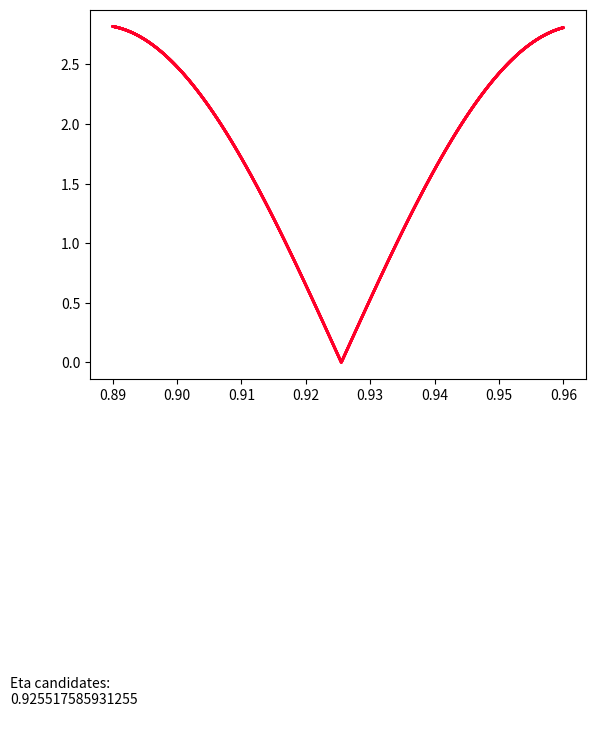

Reproduce this figure in Python.
import numpy as np
import math
import matplotlib.pyplot as plt

# New Billiards 2021 including rolling systems
# A very general billiards program capable of handling specular, no-slip, and rolling billiards

# Imports
import numpy as np
import math
import matplotlib.pyplot as plt

# Constants
black='black'   # https://cocalc.com/static/622ac9ab2613423e43287769451b7bbd.svg
res=100 #used for drawing circles as res-gons
m=1
n=1
large=1000000000
eps=0.0000000001
N=50 #Number of collisions
eta=1/3
#R=0.01 #particle radius
BorderColor='midnightblue'
BorderThickness=2
TrajCol='magenta'
# graph=Graphics()
pi = np.pi

def RR(x):
    return float(x)

def cos(x):
    return np.cos(x)

def sin(x):
    return np.sin(x)

def arccos(x):
    return np.arccos(x)

def arcsin(x):
    return np.arcsin(x)

def create_matrices(p,v):
    P0=np.zeros(shape=(m,n),dtype=float)
    V0=np.zeros(shape=(m,n),dtype=float)
    P1=np.zeros(shape=(m,n),dtype=float)
    V1=np.zeros(shape=(m,n),dtype=float)
    P2=np.zeros(shape=(m,n),dtype=float)
    V2=np.zeros(shape=(m,n),dtype=float)
    for i in range(0,m):
        for j in range(0,n):
            P0[i,j]=p[i][0]
    for i in range(0,m):
        for j in range(0,n):
            P1[i,j]=p[i][1]
    for i in range(0,m):
        for j in range(0,n):
            P2[i,j]=p[i][2]
    for i in range(0,m):
        for j in range(0,n):
            V0[i,j]=v[j][0]
    for i in range(0,m):
        for j in range(0,n):
            V1[i,j]=v[j][1]
    for i in range(0,m):
        for j in range(0,n):
            V2[i,j]=v[j][2]
    return (P0,P1,P2,V0,V1,V2)

# an old rotation matrix
def rot(x):
    return np.matrix([[-1,0,0],[0,cos(x),-sin(x)],[0,sin(x),cos(x)]],dtype=float)
a=np.cos(np.pi*eta)
b=np.sin(np.pi*eta)
U=np.matrix([[-a,b,0],[b,a,0],[0,0,-1]],dtype=float) #rough collision with upward normal
S=np.matrix([[1,0,0],[0,1,0],[0,0,-1]],dtype=float) #specular collision with upward normal

# an old path drawer
def Draw_paths(states):
#     paths=Graphics()
    #show(X1,X2,Y1,Y2)
    for i in range(0,2*N+1):
        paths+=plot(line([(states[i][1],states[i][2]),(states[i+1][1],states[i+1][2])],color='green', thickness=1))

    return paths

# basic functions concerning wall segments
def qb(wall_segment):
    return (wall_segment[0],wall_segment[1])
def qe(wall_segment):
    return (wall_segment[2],wall_segment[3])
def diff(u1,u2):
    return (u2[0]-u1[0],u2[1]-u1[1])
def veclen(u):

    return (u[0]**2+u[1]**2)**.5
def innprod(u1,u2):
    return u1[0]*u2[0]+u1[1]*u2[1]

# this returns the (smallest) angle between two vectors
def vecang(u1,u2):
    if innprod(u1,u2)/(veclen(u1)*veclen(u2))>1:
        #print(innprod(u1,u2)/(veclen(u1)*veclen(u2)))
        return 0.000000001
    if innprod(u1,u2)/(veclen(u1)*veclen(u2))<-1:
        #print(innprod(u1,u2)/(veclen(u1)*veclen(u2)))
        return RR(np.pi-.0000001)

    return RR(arccos(innprod(u1,u2)/(veclen(u1)*veclen(u2))))

def ub(wall_segment):
    w=(wall_segment[4],wall_segment[5])
    l=veclen(w)
    return (wall_segment[4]/l,wall_segment[5]/l)
# Testing simple functions above:
# show(veclen(diff(qb(easy_walls[1]),qe(easy_walls[1]))))

# normal vector from qb and qe
def normal(u1,u2):
    w=diff(u1,u2)
    l=veclen(w)
    return (-w[1]/l,w[0]/l)

#show(normal(qb(easy_walls[1]),qe(easy_walls[1])))
def curv(u1,u2,u3):
    # u1=qb, u2=qe, u3=ub
    norm=normal(u1,u2)
    return 2*(u3[0]*norm[0]+u3[1]*norm[1])/veclen(diff(u1,u2))
#show(curv(qb(easy_walls[1]),qe(easy_walls[1]),ub(easy_walls[1])))

def ue(u1,u2,u3):
    # u1=qb, u2=qe, u3=ub
    norm=normal(u1,u2)
    l=(2*(u3[0]*norm[0]+u3[1]*norm[1]))
    w=(norm[0]*l,norm[1]*l)
    return diff(w,u3)
#show( ue( qb(easy_walls[1]),qe(easy_walls[1]),ub(easy_walls[1])) )

def theta(u1,u2,u3,u4):
    # qb,qe,ub,ue
    if innprod(diff(u1,u2),u3)>=0:
        return arccos(innprod(u3,u4))
    if innprod(diff(u1,u2),u3)<0:
        return 2*pi-arccos(innprod(u3,u4))
#show(theta(qb(easy_walls[1]), qe(easy_walls[1]), ub(easy_walls[1]), ue(qb(easy_walls[1]),qe(easy_walls[1]),ub(easy_walls[1]))))

def center(u1,u2,u3):
    #qb,qe,ub
    cu=curv(u1,u2,u3)+eps
    return diff((-u3[1]/cu,u3[0]/cu),u1)
#show(center(qb(easy_walls[1]), qe(easy_walls[1]), ub(easy_walls[1])))

def pdistance(u1,u2):
    return ((u1[0]-u2[0])**2+(u1[1]-u2[1])**2)**(1/2)

def getangle(A):
    # return the angle of the vector A relative to the pos x-axis
    if round(A[0],15)>=0:
        if A[1]>=0:
            return (arcsin((A[1]-eps)/veclen(A)))
        if A[1]<0:
            return (arcsin((A[1]+eps)/veclen(A)))
    else:
        #print('down here')
        return RR(pi-arcsin((A[1]-eps)/veclen(A)))

def circ_or(v,w):
    if v[0]*w[1]-v[1]*w[0]>0:
        #print('counter clockwise')
        return 0
    else:
        #print('clockwise')
        return 1

def draw_table(wall_segments):
    #print(len(wall_segments))
#     newgraph=Graphics()
    for i in range(0,len(wall_segments)):
        #print('i',i)
        if wall_segments[i][6]==1:
            # draw line
            newgraph+=plot(line([(wall_segments[i][0],wall_segments[i][1]),(wall_segments[i][2],wall_segments[i][3])],color=black))
        else:
            u1=qb(wall_segments[i])
            u2=qe(wall_segments[i])
            u3=ub(wall_segments[i])
            u4=ue(u1,u2,u3)
            #print(u1,u2,u3,u4)
            C=center(u1,u2,u3)
            #print('center',C)
            arc_angle=RR(theta(u1,u2,u3,u4))
            #print('total angle', arc_angle)
            radius=1/abs(curv(u1,u2,u3))
            #print('radius', radius)
            x0=u1[0]
            y0=u1[1]
            startvec=diff(C,u1)
            #print('start vector',startvec)
            alpha=getangle(startvec)
            #print('alpha',alpha)
            for j in range(0,res+1):
                omega=(-1)**(circ_or(u3,diff(u1,u2)))*j/res*arc_angle
                #print(omega)
                #print(alpha)
                #print(radius*cos(alpha+omega),radius*sin(alpha+omega))
                #print(j,alpha+omega)
                x1=radius*cos(alpha+omega)+C[0]
                y1=radius*sin(alpha+omega)+C[1]
                #print(x1,y1)
                L=line([(x0,y0),(x1,y1)],color=black)
                newgraph=newgraph+plot(L)
                x0=x1
                y0=y1
                #show(newgraph)
    #show(newgraph)
    return newgraph


def pointonarc(x,y,wall):
    u1=qb(wall)
    u2=qe(wall)
    u3=ub(wall)
    u4=ue(u1,u2,u3)
    C=center(u1,u2,u3)
    thet=theta(u1,u2,u3,u4)
    v1=diff(C,(x,y))
    v2=diff(C,u1)
    ori=circ_or(diff(C,u1),diff(C,u2))
    #print('ori',ori)
    ang=vecang(v1,v2)
    #print('theta', thet, 'ang',ang)
    if circ_or(v1,v2)==0:
        angdis=2*pi-ang
    else:
        angdis=ang
    if ori==1 and (thet>pi+eps or thet<pi-eps):
        if thet>2*pi-angdis:
            #print('1')
            return True
        if thet<2*pi-angdis:
            return False
    if ori==0 and (thet>pi+eps or thet<pi-eps):
        if thet>angdis:
            #print('2')
            return True
        if thet<angdis:
            return False
    if thet==pi:
        if innprod(v1,u3)>0:
            return True
        else:
            return False

def wall_collide(pos,vel,wall):
    #print('in collide')
    # first check if the trajectory intersects the segment for linear boundaries
    # Note: works for only some circles--need better solution
    # It will excluse some legitimate circles if the trajectory passes in and out the arc
    if wall[6]==1:
        v1=diff(pos,(wall[0],wall[1]))
        v2=diff(pos,(wall[2],wall[3]))
        #print(v1,v2,(vel[1],vel[2]))
        #print(vecang((vel[1],vel[2]),v1),vecang((vel[1],vel[2]),v2),vecang(v1,v2))
        #print(vecang((vel[1],vel[2]),v1)+vecang((vel[1],vel[2]),v2))
        angle_difference=vecang((vel[0],vel[1]),v1)+vecang((vel[0],vel[1]),v2)-vecang(v1,v2) #note cannot use vel directly as it is 3D
        #print(angle_difference)
        if angle_difference>0.001:
            #print('does not collide')
            return (0,0,large+1)
    # m2 is the slope of vel, handling infinite case by making it large
    if vel[0]==0:
            m2=1000000000
    else:
            m2=vel[1]/vel[0]
    if wall[6]==0:
        #print('checking arc')
        u1=qb(wall)
        u2=qe(wall)
        u3=ub(wall)
        C=center(u1,u2,u3)
        radi=pdistance(C,u1)
        #print('radius',radi)
        A=1+m2**2
        B=-2*C[0]+2*m2*(pos[1]-m2*pos[0]-C[1])
        c=C[0]**2+m2**2*pos[0]**2+2*m2*pos[0]*(C[1]-pos[1])+(pos[1]-C[1])**2-radi**2
        x1=(-B+(B**2-4*A*c)**(1/2))/(2*A)
        x2=(-B-(B**2-4*A*c)**(1/2))/(2*A)
        # This handles the cases where the trajectory misses the circle entirely
        if math.isnan(x1):
            return (0,0,large+1)
        #if x2.real==False:
        #    return (0,0,large+1)
        else:
            y1=pos[1]+m2*(x1-pos[0])
            y2=pos[1]+m2*(x2-pos[0])
            #print('x1,y1,pointonarc(x1,y1,wall)',x1,y1,pointonarc(x1,y1,wall))
            #print('x2,y2,pointonarc(x2,y2,wall)',x2,y2,pointonarc(x2,y2,wall))
            d2=pdistance(pos,(x2,y2))
            d1=pdistance(pos,(x1,y1))
            #print(d1,d2)
            pointon1=pointonarc(x1,y1,wall) and d1>eps
            pointon2=pointonarc(x2,y2,wall) and d2>eps
            if pointon1:
                #print('made it here')
                # to this point there is nothing to prevent the point being the original point
                # also, we need to make such the intersection is in forward time
                #print('here', d1>eps, ((vel[0]>0 and x1-pos[0]>0) or (vel[0]<0 and x1-pos[0]<0)) , d1<d2 or pointon2==False or  (vel[0]<0 and x2-pos[0]>0) or (vel[0]>0 and x2-pos[0]<0) )
                if d1>eps and ((vel[0]>0 and x1-pos[0]>0) or (vel[0]<0 and x1-pos[0]<0)) and (d1<d2 or pointon2==False or (vel[0]<0 and x2-pos[0]>0) or (vel[0]>0 and x2-pos[0]<0)):
                    #print('returning x1')
                    return (x1,y1,d1)
            #print(x2,y2,pointon2)
            if pointon2:
                #print('made it to x2 part')
                #print('d2>eps,d2,eps',d2>eps,d2,eps)
                if d2>eps and ((vel[0]>0 and x2-pos[0]>0) or (vel[0]<0 and x2-pos[0]<0)):
                    #print('returning x2')
                    return (x2,y2,d2)
            #print(x1,y1,d1)
            #print(x2,y2,d2)
        #print('emergency exit')
        return(0,0,large+1)
    if wall[6]==1:
        # find the intersection point
        if wall[2]==wall[0]:
            m1=(wall[3]-wall[1])/(eps)
        else:
            m1=(wall[3]-wall[1])/(wall[2]-wall[0])
        if m2==m1:
            m2=m2-eps
        x=(m2*pos[0]-pos[1]-m1*wall[0]+wall[1])/(m2-m1)
        y=pos[1]+m2*(x-pos[0])
        if ((x-pos[0])**2+(y-pos[1])**2)<eps:
            #print('not supposed to be here')
            return (0,0,large+1)
        else:
            #print('found a collision')
            return (x,y,((x-pos[0])**2+(y-pos[1])**2))

def next_wall(walls,rotational_position,x,y,rotational_velocity,vx,vy):
    #print('in next wall')
    best_dist=large
    bestx=x
    besty=y
    best_wall=0
    for i in range(0,len(walls)):
        #print('wall', i)
        #note: dist=distance squared
        (xnew,ynew,dist)=wall_collide((x,y),(vx,vy),walls[i])
        #print('dist',dist)
        if eps<dist<best_dist:
            bestx=xnew
            besty=ynew
            best_dist=dist
            best_wall=i
    return ((best_dist/(rotational_velocity**2+vx**2+vy**2)**(1/2))*rotational_velocity+rotational_position,bestx,besty,best_wall)

def new_positions(walls,M0,M1,M2,N0,N1,N2):
    #print('new positions')
    Mw=np.zeros(shape=(m,n),dtype=int)
    for i in range(0,m):
        #print(i)
        for j in range(0,n):
            #$print(j)
            #show(M1)
            (M0[i,j],M1[i,j],M2[i,j],Mw[i,j])=next_wall(walls,M0[i,j],M1[i,j],M2[i,j],N0[i,j],N1[i,j],N2[i,j])
        #show(Ptemp)
        #print(M0,M1,M2)
    return (M0,M1,M2,Mw[0,0])

def get_tangent(wall,x,y):
    if wall[6]==1:
        return getangle(diff(qb(wall),qe(wall)))
    if wall[6]==0:
        #print('circ tan')
        u1=qb(wall)
        u2=qe(wall)
        u3=ub(wall)
        C=center(u1,u2,u3)
        perp=getangle(diff(C,(x,y)))
        return perp+pi/2
    else:
        return False

def reflect(wall,x,y,vr,vx,vy):
    V=np.zeros(shape=(3,1),dtype=float)
    V[0,0]=vr
    V[1,0]=vx
    V[2,0]=vy
    #show(V)
    # omega is the angle of the line or tangent to the circle, oriented by the direction
    omega=get_tangent(wall,x,y)
    U1=rot(omega)
    U2=rot(-omega)
    if wall[9]==0:
        #print('here thu')
        #show(U1,U2)
        T=np.zeros(shape=(n,n),dtype=float)
        T=np.matmul(np.matmul(U1,S),U2)
        #show(V)
        V=np.matmul(T,V)
    else:
        V=np.matmul(np.matmul(rot(omega),U),np.matmul(rot(-omega),V))
    #show(V)
    return (V[0,0],V[1,0],V[2,0])

def vecsign(x,y,a,b):
    if x*b-y*a>0:
        return 1
    else:
        return -1

def getoutnorm(vx,vy,ang):
    if vx*np.cos(ang)+vy*np.sin(ang)>0:
        return (np.cos(ang), np.sin(ang))
    else:
        return (-np.cos(ang), -np.sin(ang))


def reflect_2021(wall,x,y,vr,vx,vy):
    V=np.zeros(shape=(3,1),dtype=float)
    V[0,0]=vr
    V[1,0]=vx
    V[2,0]=vy
    #show(V)
    # omega is the angle of the line or tangent to the circle, oriented by the direction
    omega=get_tangent(wall,x,y)
    norman=RR(omega-np.pi/2)
    #print(norman)
    en=RR(abs(vx*np.cos(norman)+vy*np.sin(norman)))
    lowen=False
    pot=vecsign(vx,vy,wall[2]-wall[0],wall[3]-wall[1])*wall[10]
    U1=rot(omega)
    U2=rot(-omega)
    if wall[9]==1:
        V=np.matmul(np.matmul(rot(omega),U),np.matmul(rot(-omega),V))
    elif wall[9]==3:
        #print('in curveland')
        en=RR(abs(vx*np.cos(norman)+vy*np.sin(norman)))
        if en<pot:
            lowen=True
            #print('low energy')
        else:
            (a,b)=getoutnorm(vx,vy,norman)
            orientation=vecsign(vx,vy,a,b)
            thet1=np.arccos(vx*a+vy*b)
            if abs(np.sin(thet1)/(1-pot)**.5)>1:
                lowen=True
            else:
                thet2=np.arcsin(np.sin(thet1)/(1-pot)**.5)

                ra=orientation*(thet1-thet2)
                V[1,0]=vx*np.cos(ra)-vy*np.sin(ra)
                V[2,0]=vx*np.sin(ra)+vy*np.cos(ra)

    elif wall[9]==0 or lowen==True:
        #print()
        T=np.zeros(shape=(n,n),dtype=float)
        T=np.matmul(np.matmul(U1,S),U2)
        #show(V)
        V=np.matmul(T,V)
    #else:
    #    V=rot(omega)*U*rot(-omega)*V
    #show(V)
    cosphi=RR(V[1,0]*np.cos(omega)+V[2,0]*np.sin(omega))
    return (V[0,0],V[1,0],V[2,0],cosphi)

def new_velocities(walls,P1,P2,V0,V1,V2,Pw):
    for i in range(0,m):
        for j in range(0,n):
            (V0[i,j],V1[i,j],V2[i,j])=reflect(walls[Pw[i,j]],P1[i,j],P2[i,j],V0[i,j],V1[i,j],V2[i,j])
    return (V0,V1,V2)

def new_velocities_2021(walls,P1,P2,V0,V1,V2,Pw):
    (V0[0,0],V1[0,0],V2[0,0],cosphi)=reflect_2021(walls[Pw],P1[0,0],P2[0,0],V0[0,0],V1[0,0],V2[0,0])
    return (V0,V1,V2,cosphi)

def Draw_paths(X1,Y1,X2,Y2):
#     paths=Graphics()
    #show(X1,X2,Y1,Y2)
    for i in range(0,m):
        for j in range(0,n):
            #print((O[i][j][1],O[i][j][2]),(N[i][j][1],N[i][j][2]))
            paths+=plot(line([(X1[i,j],Y1[i,j]),(X2[i,j],Y2[i,j])],color=black))
            #show(paths)
    return paths

# This tests Draw_paths
# P1=[[[1,1,1],[1,1,1],[1,1,1]],[[1,1,1],[1,1,1],[1,1,1]],[[1,1,1],[1,1,1],[1,1,1]]]
# P2=[[[1,2,2],[1,0,0],[1,2,4]],[[1,12,12],[1,12,12],[1,11,1]],[[1,11,1],[1,11,1],[1,11,21]]]
# testgraph=Draw_paths(P1,P2)
# show(testgraph)
# wall_segments is a k by 10 matrix, Renato's 9 plus the tenth: 0=smooth, 1=rough
# N_max is the maximum iterations before stopping
# draw

def phaseangle(wall,  x,  y,p,q):
    if wall[6]==1:
        return RR(vecang((wall[4],wall[5]),(x,y)))
    if wall[6]==0:
        return RR(vecang((RR(cos(get_tangent(wall,p,q))),RR(sin(get_tangent(wall,p,q)))) ,(x,y)))
        #print(pang)
        #if pang<-pi/2:
        #    return pang+pi
        #else:
        #    return pang

def Billiard(wall_segments, N_max, draw, p, v):
    if draw==1:
        graph=draw_table(wall_segments)
    (P0,P1,P2,V0,V1,V2)=create_matrices(p,v)
    errorcount=0
    for i in range(0,N_max):
        OP1=P1[:]
        OP2=P2[:]
        (P0,P1,P2,Pwall)=new_positions(wall_segments,P0,P1,P2,V0,V1,V2)
        (V0,V1,V2)=new_velocities(wall_segments,P1,P2,V0,V1,V2,Pwall[0,0])
        pathgraph=Draw_paths(OP1,OP2,P1,P2)
        graph=graph+pathgraph
        if OP1==P1 and OP2==P2:
            errorcount+=1
    #print('adjustments',errorcount)
    tempstates=np.array(5)

    tempstates=[P0[0,0],P1[0,0],P2[0,0],V0[0,0],V1[0,0],V2[0,0]]
    return (tempstates,Pwall[0,0],graph)

def BilliardMapIteration(wall_segments, p, v):
    stoperror=False
    (P0,P1,P2,V0,V1,V2)=create_matrices(p,v)
    OP1=P1[:]
    OP2=P2[:]
    (P0,P1,P2,Pwall)=new_positions(wall_segments,P0,P1,P2,V0,V1,V2)
    (V0,V1,V2,cosphi)=new_velocities_2021(wall_segments,P1,P2,V0,V1,V2,Pwall)
    #print(V0,V1,V2)
#     pathgraph=Draw_paths(OP1,OP2,P1,P2)

    if OP1==P1 and OP2==P2:
        stoperror=True
    return ([P0[0,0],P1[0,0],P2[0,0],V0[0,0],V1[0,0],V2[0,0]],Pwall,stoperror,cosphi)

#def ngon(n):
#    tab=[[1,0,RR(cos(2*pi/n)),RR(sin(2*pi/n)),RR(-cos((n-2)/(2*n))),RR(sin((n-2)/(2*n))),1,0,1,0,-1]]
#    for i in range(1,n):
#        tab+=[[RR(cos(i*2*pi/n)),RR(sin(i*2*pi/n)),RR(cos((i+1)*2*pi/n)),RR(sin((i+1)*2*pi/n)),RR(cos((i+1)*2*pi/n)-cos(i*2*pi/n)),RR(sin((i+1)*2*pi/n)-sin(i*2*pi/n)),1,0,1,0,-1]]
#    return tab

def ngonthrshift(n,th): #n=number of sides, inscribed circle of radius 1+th
    tab=[[RR((1+th)*cos(pi/n)),RR(-(1+th)*sin(pi/n)),RR((1+th)*cos(pi/n)),RR((1+th)*sin(pi/n)),1,2]]
    for i in range(1,n):
        tab+=[[RR((1+th)*cos(i*2*pi/n-pi/n)), RR((1+th)*sin(i*2*pi/n-pi/n)),RR((1+th)*cos((i+1)*2*pi/n-pi/n)),RR((1+th)*sin((i+1)*2*pi/n-pi/n)),1,2]]
    return tab




# Billiard updating routines
def Free(state):
    st=state.copy()

    newx=0
    newy=0
    # line of motion
    x0=state[1]
    y0=state[2]
    vx=state[4]
    vy=state[5]
    curwall=st[10]
    if vx==0:
        vx=eps
    for i in range(0,len(table)):

        if i!=curwall: #Don't check the current wall
            #print(i,curwall,'now')
            a=table[i][0]
            b=table[i][1]
            c=table[i][2]
            d=table[i][3]
            if c==a:
                a=a+eps
            if b==d:
                b=b+eps
            if sign((a-x0)*vy-(b-y0)*vx)!=sign((c-x0)*vy-(d-y0)*vx):

                st[10]=i #reset current wall
                st[1]=(c*(d-b)/(c-a)+y0-vy*x0/vx-d)/((d-b)/(c-a)-vy/vx) #new x value
                st[2]=d+(d-b)/(c-a)*(st[1]-c)
                st[7]=state[7]+((st[1]-x0)**2+(st[2]-y0)**2)**.5/(vx**2+vy**2)**.5 #adjust time



    return(st)

def veclen(u):
    return (u[0]**2+u[1]**2)**.5

def getangle(A):
    # return the angle of the vector A relative to the pos x-axis
    if round(A[0],15)>=0: # was using round 15 for square
        if A[1]>=0:
            return (arcsin((A[1]-eps)/veclen(A)))
        if A[1]<0:
            return (arcsin((A[1]+eps)/veclen(A)))
    else:

        return RR(pi-arcsin((A[1]-eps)/veclen(A)))


def Roll(state,iter):
    st=state.copy()
    V=np.zeros(shape=(3,1),dtype=float)
    Vtem=np.zeros(shape=(3,1),dtype=float)
    V[0,0]=st[3]#*(-1)**st[6]
    spin=V[0,0]
    st[6]=1-st[6] #0=top sheet, 1=bottom sheet
    wall=table[int(st[10])]
    aa=wall[2]-wall[0]
    bb=wall[3]-wall[1]
    omega=getangle((aa,bb))
    # print(st[10],'omega',omega)
    U1=rot(omega)
    U2=rot(-omega)

    V[1,0]=st[4]
    V[2,0]=st[5]
    Vtem=np.matmul(rot(-omega),V)
    ue=Vtem[1,0]
    un=Vtem[2,0]
    #print(RR(eta*abs(un)))
    D=R/(eta*abs(un))*((1-np.cos(np.pi*eta))*spin+np.sin(np.pi*eta)*ue)*(-1)**st[6]
    #print(iter,RR(D),st[10])
    V=np.matmul(np.matmul(rot(omega),U),np.matmul(rot(-omega),V))
    #print('Vtem',Vtem,'V',V)
    st[3]=V[0,0]
    st[4]=V[1,0]
    st[5]=V[2,0]
    mag=np.sqrt(aa**2+bb**2)
    #print((st[1],st[2]),(st[1]+D*aa/mag,
    st[1]=st[1]+D*aa/mag
    st[2]=st[2]+D*bb/mag
    return(st)

def arclength_cngon(wall_segments, wall_number,xpos,ypos):
    if wall_segments[0][6]==1:
        alength=(((wall_segments[0][2]-wall_segments[0][0])**2+(wall_segments[0][3]-wall_segments[0][1])**2)**0.5)*wall_number
        alength+=((xpos-wall_segments[int(wall_number)][0])**2+(ypos-wall_segments[int(wall_number)][1])**2)**0.5
    else:
        #print(wall_number)
        u1=qb(wall_segments[int(wall_number)])
        u2=qe(wall_segments[int(wall_number)])
        u3=ub(wall_segments[int(wall_number)])
        u4=ue(u1,u2,u3)
        #print(u1,u2,u3,u4)
        arc_angle=RR(theta(u1,u2,u3,u4))
        #print('total angle', arc_angle)
        radius=1/abs(curv(u1,u2,u3))
        #print('radius', radius)
        alength = (arc_angle*radius) * (wall_number)
        u2 = [xpos,ypos]
        u4=ue(u1,u2,u3)
        #print(u1,u2,u3,u4)
        arc_angle=RR(theta(u1,u2,u3,u4))
        #print('total angle', arc_angle)
        radius=1/abs(curv(u1,u2,u3))
        #print('radius', radius)
        alength += arc_angle*radius
        #print('alenght', alength)
    return alength

def arcpart(wall_segments, positions,epsilon):
    xylist = [[],[]]
    if wall_segments[0][6]==1:
        xmidpoint=(wall_segments[0][2]+wall_segments[0][0])/2
        ymidpoint=(wall_segments[0][3]+wall_segments[0][1])/2
        xylist[0]= np.linspace(wall_segments[0][0]-epsilon,xmidpoint-epsilon,positions)
        xylist[1]= np.linspace(wall_segments[0][1],ymidpoint,positions)
    else:
        u1=qb(wall_segments[0])
        u2=qe(wall_segments[0])
        u3=ub(wall_segments[0])
        u4=ue(u1,u2,u3)
        #print(u1,u2,u3,u4)
        C=center(u1,u2,u3)
        #print('center',C)
        arc_angle=RR(theta(u1,u2,u3,u4))
        #print('total angle', arc_angle)
        radius=1/abs(curv(u1,u2,u3))
        #print('radius', radius)
        x0=u1[0]
        y0=u1[1]
        startvec=diff(C,u1)
        #print('start vector',startvec)
        alpha=getangle(startvec)
        #print('alpha',alpha)
        for j in range(0,positions):
            omega=(-1)**(circ_or(u3,diff(u1,u2)))*j/(2*(positions-1))*arc_angle
            #print(omega)
            #print(alpha)
            #print(radius*cos(alpha+omega),radius*sin(alpha+omega))
            #print(j,alpha+omega)
            #print(radius*cos(alpha+omega)+C[0]-epsilon,radius*sin(alpha+omega)+C[1])
            xylist[0].append(radius*cos(alpha+omega)+C[0]-epsilon)
            xylist[1].append(radius*sin(alpha+omega)+C[1])
            #print(x1,y1)
    return xylist


def mat_norm(PHI):
    sqsum = 0
    I = [[1,0,0],[0,1,0],[0,0,1]]
    for i in range(0,3):
        for j in range(0,3):
            sqsum += (float(PHI[i,j])-float(I[i][j]))**2
    return (sqsum**0.5)

def rotate(x):
    return np.matrix([[1,0,0],[0,cos(x),sin(x)],[0,-sin(x),cos(x)]],dtype=float)

def mat_mul(mat_list):
    PHI = [[1,0,0],[0,1,0],[0,0,1]]
    for i in range(0,len(mat_list)):
        PHI = np.matmul(mat_list[i],PHI)
    return PHI



#########################################################
# TABLE DEFINITION
#########################################################
# Tables are lists of walls oriented counterclockwise
# Each wall is a list
# [{0}starting x,
# {1} starting y,
# {2} ending x,
# {3} ending y,
# {4} direction vector x,
# {5} direction vector y,
# {6} shape: 0=arc 1=line,
# {7}  0=not end 1=end,
# {8}  gamma
# {9} collision type: 0=specular 1=no-slip 2=rolling 3=lens, #phasing out specular
# {10} potential change left to right] #maybe move to share gamma


#############################################################
# Automatic Table Generators
#############################################################

# mooncusp: a unit circle, with a circle of radius r tangent at point (1,0)
def make_mooncusp(r,n): #r<1
    tab=[[1,0,RR(cos(2*pi/n)),RR(sin(2*pi/n)),0,1,0,0,0,1,0]]
    for i in range(1,n):
        tab+=[[RR(cos(i*2*pi/n)),RR(sin(i*2*pi/n)),RR(cos((i+1)*2*pi/n)),RR(sin((i+1)*2*pi/n)),RR(sin(i*2*pi/n)),-RR(cos(i*2*pi/n)),0,0,0,1,0]]
    tab+=[[1,0,1-r+RR(r*cos(2*pi/n)),RR(r*sin(2*pi/n)),0,1,0,0,0,1,0]]
    for i in range(1,n):
        tab+=[[1-r+RR(r*cos(i*2*pi/n)),RR(r*sin(i*2*pi/n)),RR(1-r+r*cos((i+1)*2*pi/n)),RR(r*sin((i+1)*2*pi/n)),RR(sin(i*2*pi/n)),-RR(cos(i*2*pi/n)),0,0,0,1,0]]
    return tab

# curvilinear polygon: a regular n-gon with the sides arcs curving (in or out) according to crvang
# all walls no-slip
def make_crvngon(n,crvang):
    tab=[[1,0,RR(cos(2*pi/n)),RR(sin(2*pi/n)),RR(cos(((2*pi+n*pi)/(2*n))+crvang)),RR(sin(((2*pi+n*pi)/(2*n))+crvang)),0,0,0,1,0]]
    for i in range(1,n):
        tab+=[[RR(cos(i*2*pi/n)),RR(sin(i*2*pi/n)),RR(cos((i+1)*2*pi/n)),RR(sin((i+1)*2*pi/n)),RR(cos(((2*pi+n*pi)/(2*n))+crvang+i*2*pi/n)),RR(sin(((2*pi+n*pi)/(2*n))+crvang+i*2*pi/n)),0,0,0,1,0]]
    return tab

def make_ngon(n):
    tab=[[1,0,RR(cos(2*pi/n)),RR(sin(2*pi/n)),RR(cos(2*pi/n))-1,RR(sin(2*pi/n)),1,0,0,1,0]]
    for i in range(1,n):
        tab+=[[RR(cos(i*2*pi/n)),RR(sin(i*2*pi/n)),RR(cos((i+1)*2*pi/n)),RR(sin((i+1)*2*pi/n)),RR(cos((i+1)*2*pi/n))-RR(cos(i*2*pi/n)),RR(sin((i+1)*2*pi/n))-RR(sin(i*2*pi/n)),1,0,0,1,0]]
    return tab

# twopetal: unit circles distance b apart, excluding the inner arcs
# centers at (-b/2,0) and (b/2,0)
# all walls no-slip
# later: add a second parameter r for the radius of one circle
def make_twopetal(b):
    return tab

#  sinai: a central radius r dispersing disk inside a square (later a torus)
# disk no-slip, outer walls specular
def make_sinai(r):
    return tab

def make_strip(L):
    tab=[[-L,0,L,0,1,0,1,0,0,1,0]]
    tab+=[[L,0,L,10,0,1,1,0,0,1,0]]
    tab+=[[L,10,-L,10,-1,0,1,0,0,1,0]]
    tab+=[[-L,10,-L,0,0,-1,1,0,0,1,0]]
    return tab



# An example of a simple drawing to check the table
sidescirc=3 #walls per circle
R=.9 #small circle radius
# table=make_crvngon(4,0)
# graph=Graphics()
# graph=draw_table(table)
# graph.show(axes=True, aspect_ratio=True)





######################################
# STATES DEFINITION
######################################
# States has N+1 (pairs of, for rolling) rows, each row being the state after collision m (before and after rolling)
# Each state has eleven components
#[{0} rotational position (seldom used),
# {1} x pos in fixed frame,
# {2} y pos in fixed frame,
# {3} rotational velocity (not used for specular collisions),
# {4} x velocity,
# {5} y velocity,
# {6} t=time,
# {7} s=arclength,
# {8} phi=angle relative to outward normal,
# {9} wall number]
#

#####################################
# Main Routines
#####################################
# These will vary a lot, but often we will want to run through a
# series of different tables in a family, looking at trajectories,
# phase portraits, or Lyapunov exponents
#####################################

# M=10 # dimension of state, saved as a constant to more easily change
#
# #######################################################################
# ############################ PARAMETERS ###############################
# #######################################################################
#
# N=11 #number of collisions for each orbit, including passing through the lens wall
# XYPoints = 10
# CURVEList = [0]#,1,2,5,15,25,44]
# ANGPoints = 10
# ETAList = list(np.linspace(0.01,0.98,5))
# SIDES = 7
# StartAng = 7/8*pi #(np.pi+0.0001)/2
# EndAng = 7/4*pi #(np.pi*3-0.0001)/2
# SPINList = [0,0.3,0.5,0.7,0.9]
#
# #######################################################################
# #######################################################################
# wall_set = set([])
# epsilon= 0.01
# colorMax = XYPoints * ANGPoints
#
# for SPIN in SPINList:
#     for CURVE in CURVEList:
#         for ETA in ETAList:
#             eta = ETA
#             color = 1
#             a=np.cos(np.pi*eta)
#             b=np.sin(np.pi*eta)
#             U=np.matrix([[-a,b,0],[b,a,0],[0,0,-1]],dtype=float) #rough collision with upward normal
#             S=np.matrix([[1,0,0],[0,1,0],[0,0,-1]],dtype=float) #specular collision with upward normal
#
#             # print('eta',eta)
#
#             if CURVE != 0:
#                 table=make_crvngon(SIDES,math.radians(CURVE))
#             else:
#                 table = make_ngon(SIDES)
#
#             xylist = arcpart(table,XYPoints,epsilon)
#
#             pointsarr = [[],[],[]]
#
#             for x0,y0 in zip(xylist[0],xylist[1]):
#                 for startangle in np.linspace(StartAng,EndAng,ANGPoints):
#                     states=np.zeros(shape=(N,M)) #new states array for each orbit
#                     vx0=RR(np.cos(startangle))
#                     vy0=RR(np.sin(startangle))
#                     w0=SPIN
#                     norm = (vx0**2+vy0**2+w0**2)**0.5
#                     states[0]=[0,x0,y0,w0/norm,vx0/norm,vy0/norm,0,RR(np.pi),startangle,(n+1)/2]
#                     wall_com = ()
#                     for i in range(0,N-1):
#                         (states[i+1,0:6],states[i+1,9],runerror,cosphi)=BilliardMapIteration(table, [states[i,0:3]], [states[i,3:6]])
#                         states[i+1,8]=cosphi
#                         #states[i+1,7] = arclength_cngon(table, states[i+1,9], states[i+1,1], states[i+1,2])
#                         wall_com+=(states[i+1,9],)
#
#                     wall_set.add(wall_com)
#     print(SPIN)
#
# print('done')

# [1,0,1,0],[1,0,2,0],[1,0,3,0],[1,0,4,0],[1,2,3,0],[1,2,4,0],[1,2,1,0],[1,3,2,0],[1,3,4,0],[1,3,1,0],[2,1,4,0],[2,1,2,0],[2,1,3,0],[2,0,2,0],[2,0,1,0],[2,0,3,0],[2,0,4,0]

################################################
################################################
wall_list = [[1,0,1,0,1,0,1,0,1,0,1,0,1,0,1,0,1,0,1,0,1,0,1,0,1,0,1,0,1,0,1,0]]#list(wall_set)
lngth = len(wall_list[0])
for index in range(lngth-2,0,-1):
    wall_list[0].append(wall_list[0][index])
print(wall_list[0])
ETAStart = 0.89
ETAEnd = 0.96
ETAPoints = 5005
################################################
################################################
etaVSdis = [[],[],[]]
color = 1
lbls =[]
eta_check = []
etastr ='Eta candidates:\n'

# for i in range(1,4):
#     for j in range(0,6):
#         if j == i:
#             continue
#         for k in range(0,6):
#             if k == j:
#                 continue
#             for l in range(0,6):
#                 if l == k:
#                     continue
#                 for h in range(1,6):
#                     if h == l:
#                         continue
#                     # for g in range(0,6):
#                     #     if g == h:
#                     #         continue
#                     #     for t in range(0,6):
#                     #         if t == g:
#                     #             continue
#                     #         for ab in range(0,6):
#                     #             if ab == t:
#                     #                 continue
#                     #             for ac in range(1,6):
#                     #                 if ac == ab:
#                     #                     continue
#                     for s in range(0,1):
#                         wall_list.append([i,j,k,l,h,s])

for i in range(0,len(wall_list)):
    lbls.append(str(wall_list[i]))
for combin in range(0,len(wall_list)):
    min_eta = 0
    min_dis = 9000
    repeat = False
    for eta in np.linspace(ETAStart,ETAEnd,ETAPoints):
        Tr = [[-cos(eta*pi),-sin(eta*pi),0],[-sin(eta*pi),cos(eta*pi),0],[0,0,-1]]
        mat_list = []
        for i in range(0,len(wall_list[combin])):
            if wall_list[combin][i] == 0:
                mat_list.append(Tr)
            elif wall_list[combin][i] == 1:
                mat_list.append(rotate(pi-pi*5/7))
                mat_list.append(Tr)
                mat_list.append(rotate(pi*5/7-pi))
            elif wall_list[combin][i] == 2:
                mat_list.append(rotate(pi-pi*3/7))
                mat_list.append(Tr)
                mat_list.append(rotate(pi*3/7-pi))
            elif wall_list[combin][i] == 3:
                mat_list.append(rotate(pi-pi*1/7))
                mat_list.append(Tr)
                mat_list.append(rotate(pi*1/7-pi))
            elif wall_list[combin][i] == 4:
                mat_list.append(rotate(pi+pi*1/7))
                mat_list.append(Tr)
                mat_list.append(rotate(-pi-pi*1/7))
            elif wall_list[combin][i] == 5:
                mat_list.append(rotate(pi+pi*3/7))
                mat_list.append(Tr)
                mat_list.append(rotate(-pi-pi*3/7))
            elif wall_list[combin][i] == 6:
                mat_list.append(rotate(pi+pi*5/7))
                mat_list.append(Tr)
                mat_list.append(rotate(-pi-pi*5/7))

        PHI = mat_mul(mat_list)
        dis = mat_norm(PHI)
        if dis<min_dis:
            min_dis = dis
            min_eta = eta
        etaVSdis[0].append(eta)
        etaVSdis[1].append(dis)
        etaVSdis[2].append(color/len(wall_list))

    for i in range(0,len(eta_check)):
        if min_eta == eta_check[i]:
            repeat = True

    if min_eta != ETAStart and min_eta != ETAEnd and repeat == False and min_dis<0.3:
        print(min_eta)
        etastr += str(min_eta)+'\n'
        eta_check.append(min_eta)
    color += 1

print(eta_check)
sc=plt.scatter(etaVSdis[0],etaVSdis[1],c=etaVSdis[2],s=1,cmap='gist_rainbow')
# plt.legend(handles=sc.legend_elements()[0], labels=lbls,bbox_to_anchor=(1.04,1), loc="upper left")
plt.figtext(0,-0.6, etastr, fontsize=10)
plt.savefig('P_7_ES_range'+str(ETAStart)+'-'+str(ETAEnd)+'_iter'+str(ETAPoints)+'.png',bbox_inches = "tight")
##print(str(best_eta) + ' is the best Eta from the run')
print('done')
